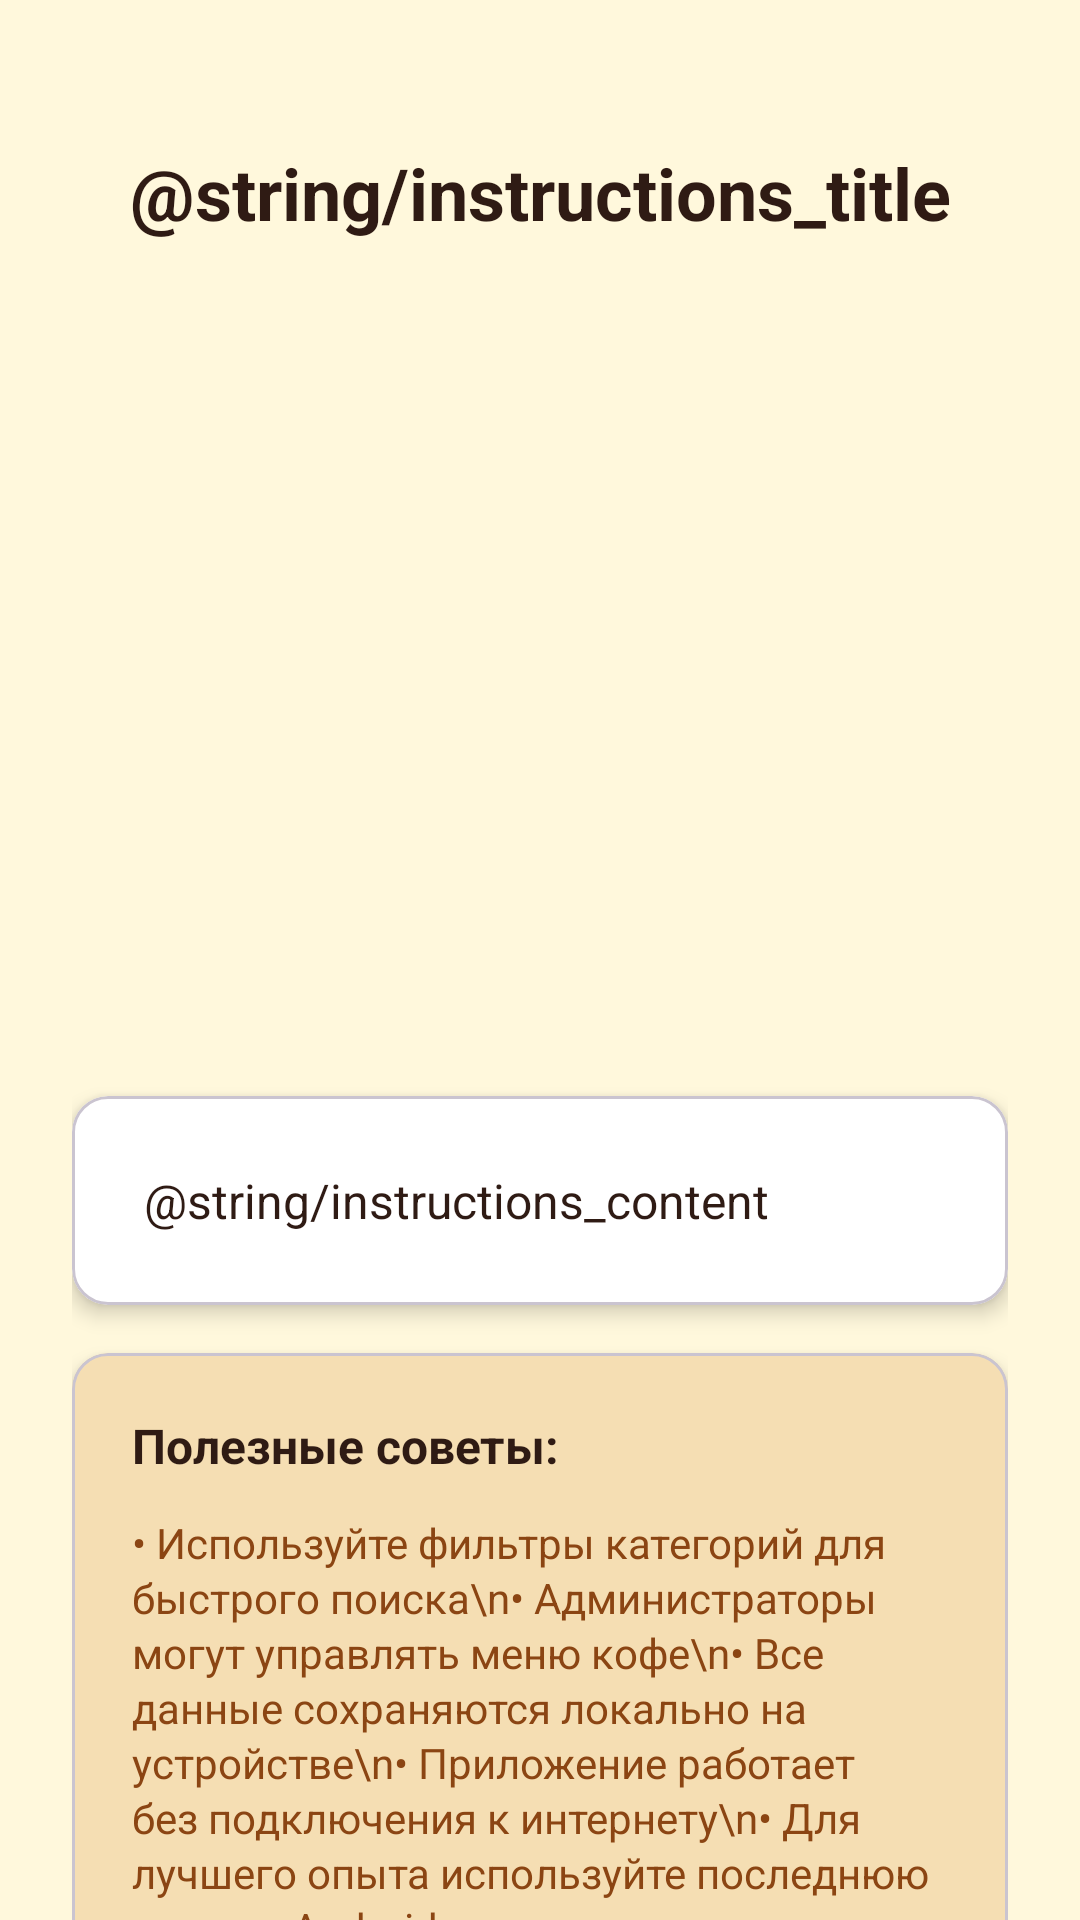

This screen was rendered from an Android layout file. Write that file and the resources it references.
<!-- AndroidManifest.xml: application theme Theme.Coffeeshop -->
<!-- res/layout/fragment_instructions.xml -->
<?xml version="1.0" encoding="utf-8"?>
<androidx.core.widget.NestedScrollView xmlns:android="http://schemas.android.com/apk/res/android"
    xmlns:app="http://schemas.android.com/apk/res-auto"
    xmlns:tools="http://schemas.android.com/tools"
    android:layout_width="match_parent"
    android:layout_height="match_parent"
    android:background="@color/background_light"
    tools:context=".fragments.InstructionsFragment">

    <androidx.constraintlayout.widget.ConstraintLayout
        android:layout_width="match_parent"
        android:layout_height="wrap_content"
        android:padding="24dp">

        
        <TextView
            android:id="@+id/instructions_title"
            android:layout_width="0dp"
            android:layout_height="wrap_content"
            android:layout_marginTop="24dp"
            android:gravity="center"
            android:text="@string/instructions_title"
            android:textColor="@color/text_primary"
            android:textSize="24sp"
            android:textStyle="bold"
            app:layout_constraintEnd_toEndOf="parent"
            app:layout_constraintStart_toStartOf="parent"
            app:layout_constraintTop_toTopOf="parent" />

        
        <LinearLayout
            android:id="@+id/instructions_icon_container"
            android:layout_width="wrap_content"
            android:layout_height="wrap_content"
            android:layout_marginTop="24dp"
            android:gravity="center"
            android:orientation="vertical"
            app:layout_constraintEnd_toEndOf="parent"
            app:layout_constraintStart_toStartOf="parent"
            app:layout_constraintTop_toBottomOf="@id/instructions_title">

        </LinearLayout>

        
        <com.google.android.material.card.MaterialCardView
            android:id="@+id/instructions_content_card"
            android:layout_width="0dp"
            android:layout_height="wrap_content"
            android:layout_marginTop="24dp"
            android:layout_marginBottom="24dp"
            app:cardBackgroundColor="@color/white"
            app:cardCornerRadius="12dp"
            app:cardElevation="4dp"
            app:layout_constraintBottom_toBottomOf="parent"
            app:layout_constraintEnd_toEndOf="parent"
            app:layout_constraintStart_toStartOf="parent"
            app:layout_constraintTop_toBottomOf="@id/instructions_icon_container">

            <LinearLayout
                android:layout_width="match_parent"
                android:layout_height="wrap_content"
                android:orientation="vertical"
                android:padding="24dp">

                <TextView
                    android:layout_width="wrap_content"
                    android:layout_height="wrap_content"
                    android:text="@string/instructions_content"
                    android:textColor="@color/text_primary"
                    android:textSize="16sp"
                    android:lineSpacingExtra="4dp" />

            </LinearLayout>

        </com.google.android.material.card.MaterialCardView>

        
        <com.google.android.material.card.MaterialCardView
            android:id="@+id/tips_card"
            android:layout_width="0dp"
            android:layout_height="wrap_content"
            android:layout_marginTop="16dp"
            android:layout_marginBottom="24dp"
            app:cardBackgroundColor="@color/coffee_cream"
            app:cardCornerRadius="12dp"
            app:cardElevation="4dp"
            app:layout_constraintBottom_toBottomOf="parent"
            app:layout_constraintEnd_toEndOf="parent"
            app:layout_constraintStart_toStartOf="parent"
            app:layout_constraintTop_toBottomOf="@id/instructions_content_card">

            <LinearLayout
                android:layout_width="match_parent"
                android:layout_height="wrap_content"
                android:orientation="vertical"
                android:padding="20dp">

                <TextView
                    android:layout_width="wrap_content"
                    android:layout_height="wrap_content"
                    android:text="Полезные советы:"
                    android:textColor="@color/text_primary"
                    android:textSize="16sp"
                    android:textStyle="bold" />

                <TextView
                    android:layout_width="wrap_content"
                    android:layout_height="wrap_content"
                    android:layout_marginTop="12dp"
                    android:text="• Используйте фильтры категорий для быстрого поиска\n• Администраторы могут управлять меню кофе\n• Все данные сохраняются локально на устройстве\n• Приложение работает без подключения к интернету\n• Для лучшего опыта используйте последнюю версию Android"
                    android:textColor="@color/text_secondary"
                    android:textSize="14sp"
                    android:lineSpacingExtra="2dp" />

            </LinearLayout>

        </com.google.android.material.card.MaterialCardView>

    </androidx.constraintlayout.widget.ConstraintLayout>

</androidx.core.widget.NestedScrollView>
<!-- resources referenced by this layout -->
<resources>
  <color name="background_light">#FFF8DC</color>
  <color name="coffee_cream">#F5DEB3</color>
  <color name="text_primary">#2F1B14</color>
  <color name="text_secondary">#8B4513</color>
  <color name="white">#FFFFFFFF</color>
  <style name="Theme.Coffeeshop" parent="Base.Theme.Coffeeshop" />
  <style name="Base.Theme.Coffeeshop" parent="Theme.Material3.DayNight.NoActionBar">
          
          
      </style>
</resources>
